Labelled photos from "dataset_scale", an image-classification folder in AndyCodee/2024_CV_FP. The possible labels are: eight, five, four, nine, one, seven, six, three, two, zero.

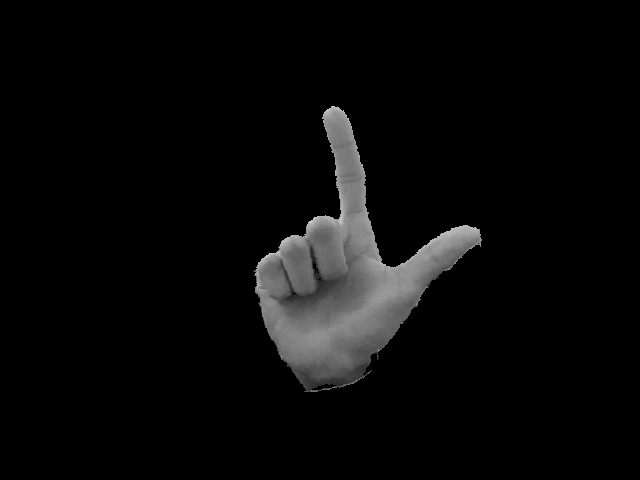
Label: seven

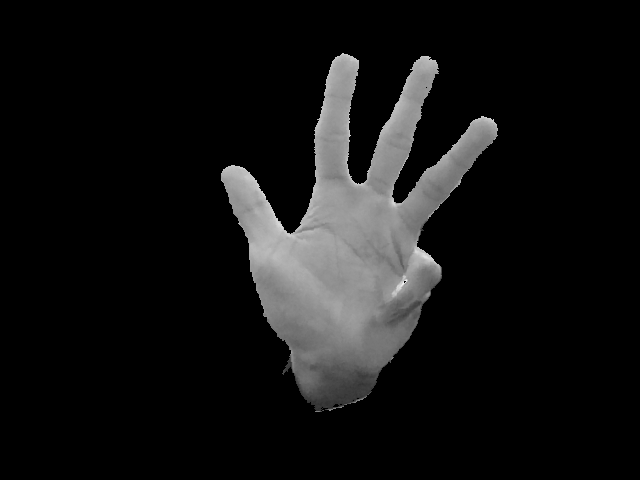
Label: nine

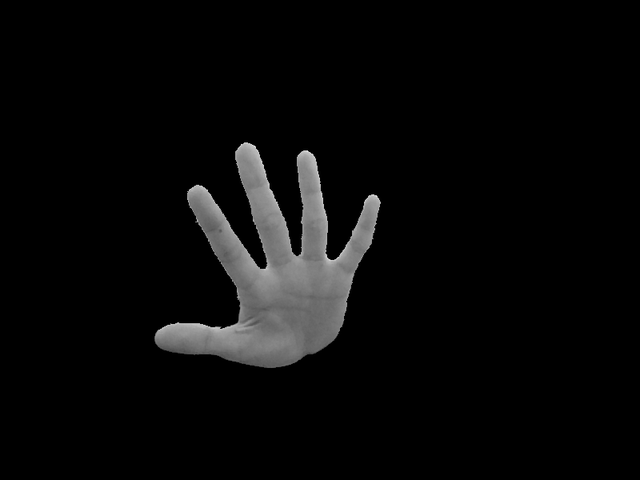
Label: five

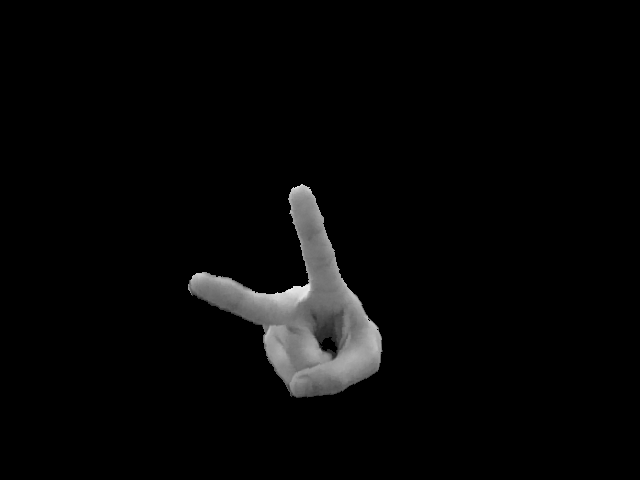
Label: two

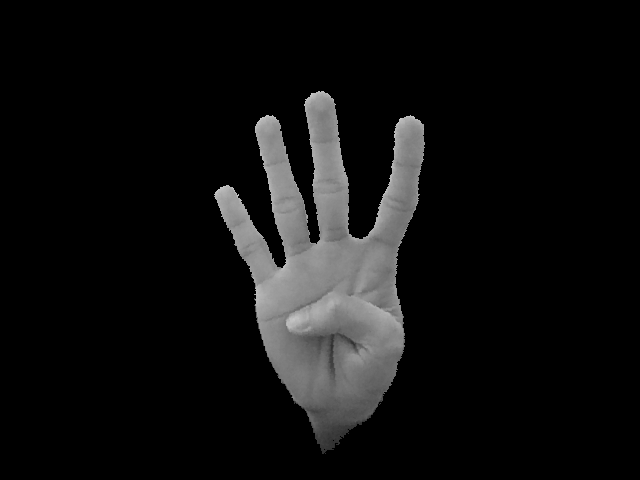
Label: four

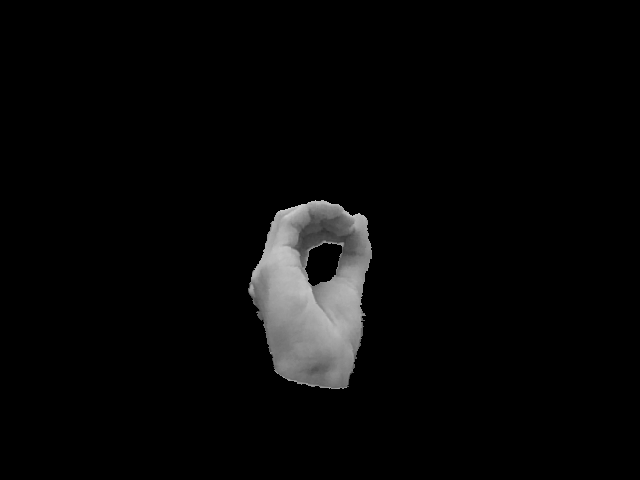
Label: zero
